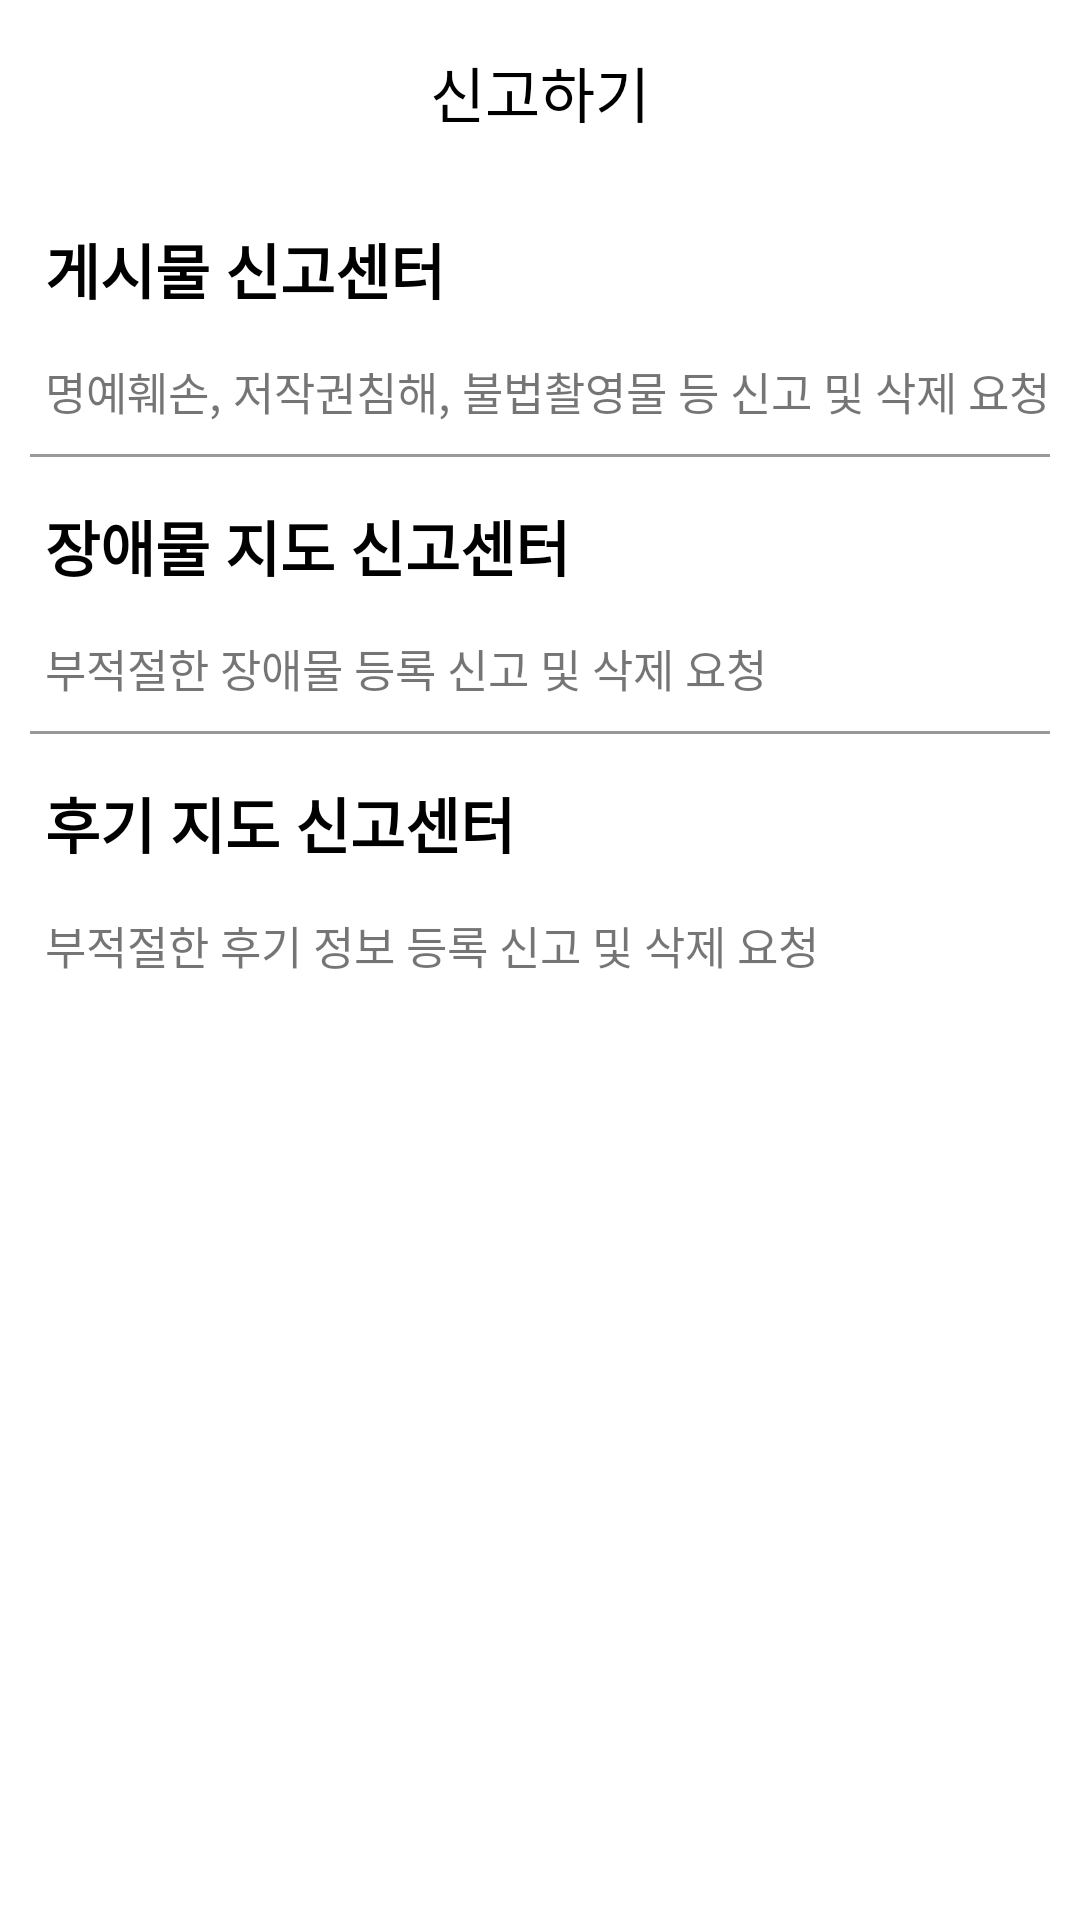

The Android layout XML behind this screen, and the referenced resources:
<!-- AndroidManifest.xml: application theme Theme.Nulli -->
<!-- res/layout/activity_settings_declare.xml -->
<?xml version="1.0" encoding="utf-8"?>
<androidx.constraintlayout.widget.ConstraintLayout xmlns:android="http://schemas.android.com/apk/res/android"
    xmlns:app="http://schemas.android.com/apk/res-auto"
    xmlns:tools="http://schemas.android.com/tools"
    android:layout_width="match_parent"
    android:layout_height="match_parent"
    tools:context=".settings.SettingsDeclareActivity">

    <TextView
        android:layout_width="wrap_content"
        android:layout_height="wrap_content"
        android:layout_marginTop="16dp"
        android:text="신고하기"
        android:textColor="@color/black"
        android:textSize="20dp"
        app:layout_constraintTop_toTopOf="parent"
        app:layout_constraintEnd_toEndOf="parent"
        app:layout_constraintStart_toStartOf="parent" />

    <LinearLayout
        android:layout_width="match_parent"
        android:layout_height="wrap_content"
        android:orientation="vertical"
        android:layout_marginTop="60dp"
        app:layout_constraintEnd_toEndOf="parent"
        app:layout_constraintStart_toStartOf="parent"
        app:layout_constraintTop_toTopOf="parent"
        >



        <TextView
            android:id="@+id/tvBoardDeclare"
            android:layout_width="wrap_content"
            android:layout_height="wrap_content"
            android:layout_margin="15dp"
            android:text="게시물 신고센터"
            android:textColor="@color/black"
            android:textSize="20sp"
            android:textStyle="bold" />

        <TextView
            android:id="@+id/tvBoardDeclare2"
            android:layout_width="wrap_content"
            android:layout_height="wrap_content"
            android:layout_marginLeft="15dp"
            android:text="명예훼손, 저작권침해, 불법촬영물 등 신고 및 삭제 요청"
            android:textColor="@color/txt_dark_gray"
            android:textSize="15sp"
            android:textStyle="normal" />

        <LinearLayout
            android:layout_width="match_parent"
            android:background="#999999"
            android:layout_marginTop="10dp"
            android:layout_marginLeft="10dp"
            android:layout_marginRight="10dp"
            android:layout_height="1dp"/>

        <TextView
            android:id="@+id/tvObstacleDeclare"
            android:layout_width="wrap_content"
            android:layout_height="wrap_content"
            android:layout_margin="15dp"
            android:text="장애물 지도 신고센터"
            android:textColor="@color/black"
            android:textSize="20sp"
            android:textStyle="bold" />

        <TextView
            android:id="@+id/tvObstacleDeclare2"
            android:layout_width="wrap_content"
            android:layout_height="wrap_content"
            android:layout_marginLeft="15dp"
            android:text="부적절한 장애물 등록 신고 및 삭제 요청 "
            android:textColor="@color/txt_dark_gray"
            android:textSize="15sp"
            android:textStyle="normal" />

        <LinearLayout
            android:layout_width="match_parent"
            android:background="#999999"
            android:layout_marginTop="10dp"
            android:layout_marginLeft="10dp"
            android:layout_marginRight="10dp"
            android:layout_height="1dp"/>

        <TextView
            android:id="@+id/tvReviewDeclare"
            android:layout_width="wrap_content"
            android:layout_height="wrap_content"
            android:layout_margin="15dp"
            android:text="후기 지도 신고센터"
            android:textColor="@color/black"
            android:textSize="20sp"
            android:textStyle="bold" />

        <TextView
            android:id="@+id/tvReviewDeclare2"
            android:layout_width="wrap_content"
            android:layout_height="wrap_content"
            android:layout_marginLeft="15dp"
            android:text="부적절한 후기 정보 등록 신고 및 삭제 요청"
            android:textColor="@color/txt_dark_gray"
            android:textSize="15sp"
            android:textStyle="normal" />



    </LinearLayout>

</androidx.constraintlayout.widget.ConstraintLayout>
<!-- resources referenced by this layout -->
<resources>
  <color name="black">#FF000000</color>
  <style name="Theme.Nulli" parent="Theme.MaterialComponents.Light.DarkActionBar">
          
          <item name="colorPrimary">@color/primary</item>
          <item name="colorPrimaryVariant">@color/primary_dark</item>
          <item name="colorOnPrimary">@color/white</item>
          
          <item name="colorSecondary">@color/accent</item>
          <item name="colorSecondaryVariant">@color/teal_700</item>
          <item name="colorOnSecondary">@color/black</item>
          
      </style>
  <color name="primary">#edaa72</color>
  <color name="primary_dark">#c44e39</color>
  <color name="white">#FFFFFFFF</color>
  <color name="accent">#72b6ed</color>
  <color name="teal_700">#FF018786</color>
</resources>
